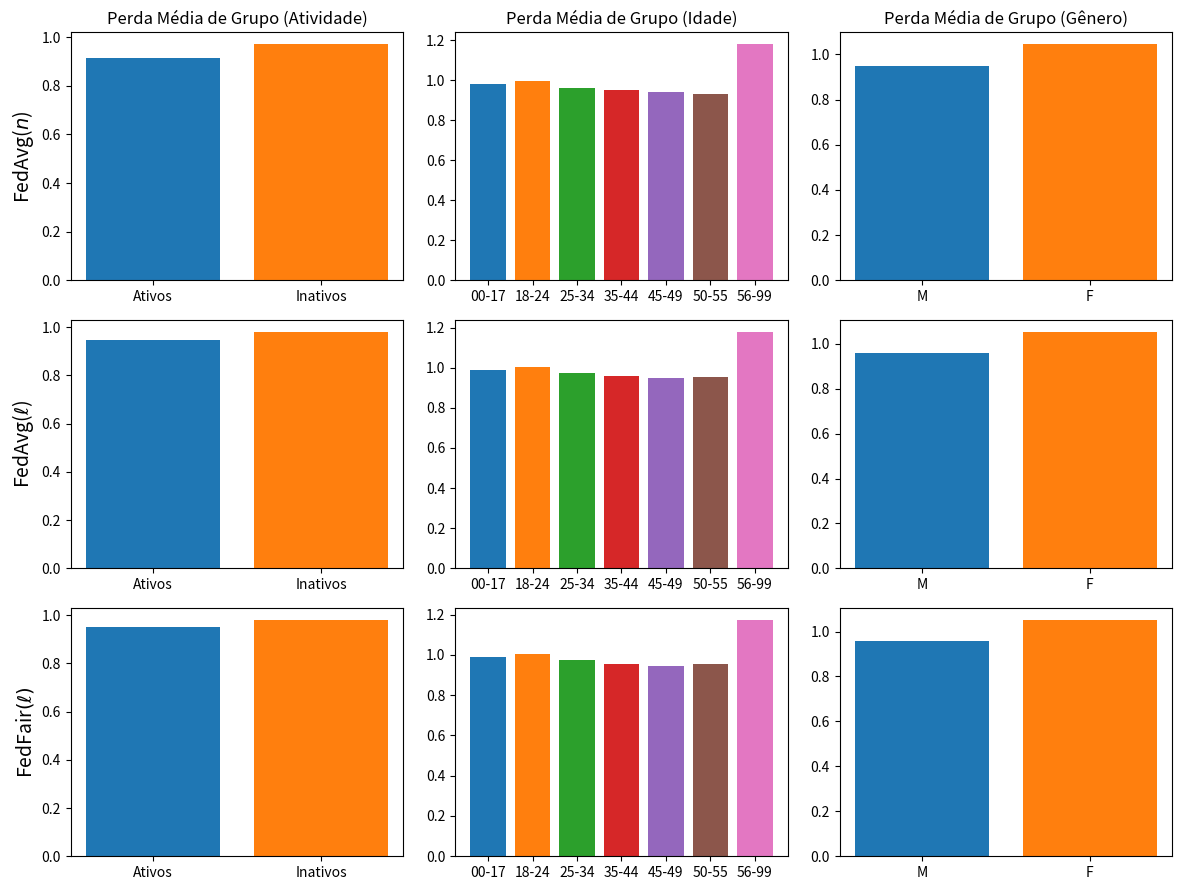

Write the Python code that produced this figure.
import matplotlib.pyplot as plt
import numpy as np

# --------------------------------------------------------------------------------------------
# FedAvg(n)
# --------------------------------------------------------------------------------------------

data_Losses_RgrpActivity_FedAvg = {
    "Round": list(range(0, 25)),
    "Ativos": [
        1.479313, 1.273700, 1.168308, 0.985945, 0.922177, 0.896140, 
        0.881847, 0.869754, 0.865043, 0.859253, 0.856975, 0.852791, 
        0.852514, 0.845835, 0.841925, 0.842219, 0.839903, 0.839515, 
        0.839883, 0.838362, 0.837754, 0.836531, 0.835979, 0.835729, 
        0.836408
    ],
    "Inativos": [
        1.394246, 1.237118, 1.150059, 1.007524, 0.963306, 0.945759, 
        0.936582, 0.930227, 0.927241, 0.924946, 0.924239, 0.923482, 
        0.923680, 0.922368, 0.922121, 0.922580, 0.923107, 0.923738, 
        0.924508, 0.924435, 0.924488, 0.924283, 0.924269, 0.924248, 
        0.924025
    ]
}

data_Losses_RgrpAge_FedAvg = {
    "Round": list(range(0, 25)),
    "00-17": [
        1.468893, 1.316791, 1.211457, 1.045997, 0.988080, 0.962615, 
        0.947162, 0.934961, 0.928676, 0.924374, 0.922650, 0.922183, 
        0.921167, 0.917009, 0.914563, 0.912871, 0.913086, 0.913706, 
        0.913182, 0.914922, 0.915806, 0.916320, 0.917203, 0.918393, 
        0.918494
    ],
    "18-24": [
        1.441373, 1.290819, 1.201946, 1.054241, 1.002116, 0.979662,
        0.967006, 0.957766, 0.953031, 0.948892, 0.946793, 0.944448,
        0.943807, 0.940604, 0.939217, 0.939602, 0.939446, 0.939741,
        0.940614, 0.940105, 0.940177, 0.939871, 0.939644, 0.939245,
        0.938712
    ],
    "25-34": [
        1.425823, 1.256660, 1.164371, 1.007923, 0.957669, 0.937867, 
        0.927771, 0.920008, 0.916768, 0.913238, 0.911886, 0.909962, 
        0.909989, 0.907065, 0.905640, 0.906142, 0.905837, 0.906204, 
        0.906905, 0.906526, 0.906567, 0.906003, 0.905755, 0.905558, 
        0.905446
    ],
    "35-44": [
        1.327453, 1.175104, 1.094573, 0.969520, 0.934694, 0.920930,
        0.913628, 0.909286, 0.907040, 0.906485, 0.906890, 0.907628,
        0.908396, 0.909112, 0.910437, 0.910795, 0.912142, 0.912882,
        0.913726, 0.913899, 0.913744, 0.913822, 0.914095, 0.914402,
        0.914352
    ],
    "45-49": [
        1.316173, 1.163818, 1.083012, 0.953986, 0.918744, 0.905660, 
        0.898881, 0.895647, 0.894665, 0.895007, 0.896170, 0.897963, 
        0.899202, 0.900858, 0.902879 ,0.903876, 0.906032, 0.907783,
        0.908383, 0.908752, 0.909073, 0.909130, 0.909204, 0.909538,
        0.909406
    ],
    "50-55": [
        1.430696, 1.230131, 1.129084, 0.964145, 0.917408, 0.903098, 
        0.897045, 0.891657, 0.888770, 0.886016, 0.885442, 0.882620, 
        0.882963, 0.880452, 0.879058, 0.880866, 0.879398, 0.878987, 
        0.880348, 0.878026, 0.876461, 0.875432, 0.874971, 0.874379,
        0.874501
    ],
    "56-99": [
        1.417082, 1.321895, 1.257558, 1.174018, 1.154228, 1.145134, 
        1.139323, 1.140032, 1.138655, 1.143036, 1.145640, 1.152108,
        1.152537, 1.158133, 1.160980, 1.158273, 1.163176, 1.165518,
        1.165361, 1.169665, 1.170854, 1.173478, 1.175839, 1.177829,
        1.178019
    ]
}

data_Losses_RgrpGender_FedAvg = {
    "Round": list(range(0, 25)),
    "M": [
        1.396886, 1.235448, 1.144062, 0.991679, 0.942558, 0.922970, 
        0.912748, 0.905407, 0.902244, 0.899388, 0.898436, 0.897275, 
        0.897444, 0.895274, 0.894520, 0.895026, 0.895221, 0.895791, 
        0.896499, 0.896343, 0.896485, 0.896184, 0.896081, 0.896054, 
        0.895942
    ],
    "F": [
        1.415898, 1.258143, 1.182107, 1.065392, 1.034138, 1.021848,
        1.015073, 1.010627, 1.007718, 1.006422, 1.006135, 1.005752,
        1.005887, 1.006097, 1.006557, 1.006761, 1.007580, 1.008073,
        1.008947, 1.008664, 1.008093, 1.007899, 1.008051, 1.007966,
        1.007625
    ]
}

# --------------------------------------------------------------------------------------------
# FedAvg(l)
# --------------------------------------------------------------------------------------------

data_Losses_RgrpActivity_FedCustom_LossIndv_1 = {
    "Round": list(range(0, 25)),
    "Ativos": [
        1.479313, 1.303438, 1.213300, 1.016622, 0.941302, 0.918649, 
        0.906391, 0.903483, 0.897353, 0.894835, 0.898980, 0.897149, 
        0.893002, 0.895679, 0.895549, 0.878958, 0.871627, 0.866579, 
        0.872101, 0.868880, 0.872034, 0.862558, 0.864477, 0.865376, 
        0.863235
    ],
    "Inativos": [
        1.394246, 1.257367, 1.180683, 1.020347, 0.966467, 0.949525,
        0.940549, 0.936993, 0.932519, 0.931028, 0.932953, 0.932793,
        0.931204, 0.933973, 0.934984, 0.928862, 0.927076, 0.927933,
        0.930717, 0.931077, 0.932713, 0.931367, 0.932074, 0.932350,
        0.935160
    ]
}

data_Losses_RgrpAge_FedCustom_LossIndv_1 = {
    "Round": list(range(0, 25)),
    "00-17": [
        1.468893, 1.336449, 1.242963, 1.056337, 0.989166, 0.965109, 
        0.952300, 0.944603, 0.936267, 0.931499, 0.932704, 0.930378, 
        0.928239, 0.923845, 0.921368, 0.917666, 0.921861, 0.927655, 
        0.924600, 0.934092, 0.935810, 0.934239, 0.928596, 0.931053, 
        0.940412
    ],
    "18-24": [
        1.441373, 1.310032, 1.232102, 1.066692, 1.003911, 0.982021,
        0.969945, 0.963860, 0.956762, 0.955109, 0.957577, 0.958072,
        0.954868, 0.956681, 0.956317, 0.947504, 0.943851, 0.943466,
        0.947489, 0.945664, 0.947361, 0.946329, 0.947541, 0.944106,
        0.945817
    ],
    "25-34": [
        1.425823, 1.278787, 1.197665, 1.023074, 0.962039, 0.943275, 
        0.933695, 0.930831, 0.925557, 0.923943, 0.926331, 0.926308,
        0.924269, 0.926552, 0.928080, 0.918204, 0.914070, 0.913081,
        0.918664, 0.918109, 0.919965, 0.914293, 0.916570, 0.916985,
        0.917199
    ],
    "35-44": [
        1.327453, 1.194999, 1.123645, 0.982100, 0.938855, 0.925580,
        0.917948, 0.914762, 0.911984, 0.910662, 0.911979, 0.911523,
        0.911111, 0.915882, 0.916915, 0.915528, 0.916275, 0.917676,
        0.918532, 0.919475, 0.921377, 0.923043, 0.922109, 0.923601,
        0.928789
    ],
    "45-49": [
        1.316173, 1.183329, 1.112385, 0.966023, 0.923662, 0.910899, 
        0.903772, 0.901018, 0.899862, 0.897932, 0.899194, 0.897602,
        0.897305, 0.898978, 0.900018, 0.900460, 0.905414, 0.911444,
        0.908887, 0.915537, 0.918337, 0.921451, 0.918938, 0.923135,
        0.930174
    ],
    "50-55": [
        1.430696, 1.259154, 1.173449, 0.992428, 0.934565, 0.921812, 
        0.915462, 0.914596, 0.912810, 0.912151, 0.915949, 0.913075,
        0.909577, 0.917805, 0.917017, 0.902080, 0.892480, 0.889569,
        0.894787, 0.885749, 0.885884, 0.886690, 0.887001, 0.887693,
        0.886110
    ],
    "56-99": [
        1.417082, 1.331726, 1.275517, 1.178991, 1.157436, 1.149305, 
        1.146474, 1.141994, 1.140430, 1.140656, 1.140940, 1.141540,
        1.142134, 1.144078, 1.146559, 1.154674, 1.161369, 1.171551,
        1.147857, 1.154684, 1.151422, 1.167538, 1.166850, 1.167404,
        1.185233
    ]
}

data_Losses_RgrpGender_FedCustom_LossIndv_1 = {
    "Round": list(range(0, 25)),
    "M": [
        1.396886, 1.256705, 1.176521, 1.006226, 0.947107, 0.928395,
        0.918244, 0.914580, 0.909812, 0.908118, 0.910453, 0.910153,
        0.908387, 0.910929, 0.912253, 0.904500, 0.901998, 0.902577,
        0.905877, 0.906138, 0.908472, 0.905097, 0.907027, 0.907140,
        0.909351
    ],
    "F": [
        1.415898, 1.277828, 1.210588, 1.077874, 1.037636, 1.025889,
        1.020559, 1.017700, 1.013819, 1.012782, 1.013849, 1.013632,
        1.011797, 1.015479, 1.014744, 1.011410, 1.010482, 1.010233,
        1.011914, 1.011314, 1.010619, 1.014623, 1.010687, 1.011884,
        1.015292
    ]
}

# ----------------------------------------------------------
# FedFair(l)
# ----------------------------------------------------------
data_Losses_RgrpActivity_FedCustom_LossGroup_Activity_7_lambda02 = {
    "Round": list(range(0, 25)),
    "Ativos": [
        1.479313, 1.303436, 1.213227, 1.016362, 0.940068, 0.918444,
        0.907499, 0.899263, 0.897208, 0.894004, 0.891888, 0.890052,
        0.892762, 0.895690, 0.894634, 0.880448, 0.884265, 0.880780,
        0.875709, 0.874048, 0.878665, 0.880592, 0.887977, 0.889496,
        0.877194
    ],
    "Inativos": [
        1.394246, 1.257366, 1.180622, 1.020295, 0.965884, 0.949465,
        0.940800, 0.934871, 0.932327, 0.930570, 0.929666, 0.929275,
        0.930515, 0.932616, 0.932845, 0.928441, 0.932318, 0.931618,
        0.930944, 0.931648, 0.934079, 0.934896, 0.936914, 0.937520,
        0.931170
    ]
}

data_Losses_RgrpAge_FedCustom_LossGroup_Age_7_lambda02 = {
    "Round": list(range(0, 25)),
    "00-17": [
        1.468893, 1.336215, 1.245376, 1.060750, 0.992381, 0.965537,
        0.952659, 0.943107, 0.937381, 0.936292, 0.933168, 0.933390,
        0.929656, 0.925753, 0.925305, 0.923476, 0.925601, 0.926765,
        0.924429, 0.936406, 0.930909, 0.923705, 0.920613, 0.916544,
        0.918259
    ],
    "18-24": [
        1.441373, 1.309798, 1.234643, 1.070155, 1.006698, 0.981740,
        0.969452, 0.961632, 0.956603, 0.955738, 0.954475, 0.958009,
        0.954749, 0.953950, 0.950482, 0.945568, 0.946460, 0.939626,
        0.943735, 0.946160, 0.948840, 0.950633, 0.958831, 0.948586,
        0.949653
    ],
    "25-34": [
        1.425823, 1.278522, 1.200455, 1.026498, 0.964498, 0.942734,
        0.933000, 0.928475, 0.925213, 0.923678, 0.921688, 0.924439,
        0.922427, 0.922599, 0.918885, 0.916025, 0.921148, 0.918566,
        0.923945, 0.922554, 0.920382, 0.921055, 0.927401, 0.919005,
        0.921915
    ],
    "35-44": [
        1.327453, 1.194762, 1.126050, 0.984777, 0.940849, 0.925995,
        0.918152, 0.913535, 0.911331, 0.909605, 0.909162, 0.910772,
        0.909021, 0.911420, 0.910289, 0.911242, 0.912947, 0.914675,
        0.914974, 0.915172, 0.917261, 0.917161, 0.920052, 0.921277,
        0.922881
    ],
    "45-49": [
        1.316173, 1.183092, 1.114974, 0.968702, 0.925208, 0.911180,
        0.904000, 0.899730, 0.898765, 0.896811, 0.896768, 0.897638,
        0.895549, 0.898039, 0.895681, 0.897709, 0.902800, 0.907537,
        0.909400, 0.913454, 0.916679, 0.912633, 0.911011, 0.914751,
        0.913346
    ],
    "50-55": [
        1.430696, 1.258807, 1.176648, 0.996408, 0.936833, 0.920677,
        0.913329, 0.908922, 0.908280, 0.907311, 0.906430, 0.911747,
        0.905873, 0.909461, 0.900316, 0.893703, 0.898144, 0.889659,
        0.894586, 0.881772, 0.881552, 0.886521, 0.905207, 0.897584,
        0.901206
    ],
    "56-99": [
        1.417082, 1.331603, 1.276474, 1.179345, 1.157719, 1.150700,
        1.147472, 1.145599, 1.142732, 1.143310, 1.146368, 1.143572,
        1.144282, 1.147708, 1.153103, 1.157998, 1.153782, 1.165031,
        1.144918, 1.148986, 1.149932, 1.143036, 1.127179, 1.143158,
        1.142802
    ]
}

data_Losses_RgrpGender_FedCustom_LossGroup_Gender_7_lambda02 = {
    "Round": list(range(0, 25)),
    "M": [
        1.396886, 1.256641, 1.178438, 1.008708, 0.948019, 0.927730,
        0.918628, 0.913097, 0.907900, 0.905592, 0.906314, 0.906106,
        0.905404, 0.903572, 0.905934, 0.905380, 0.901914, 0.903021,
        0.904211, 0.905859, 0.907083, 0.907435, 0.905539, 0.907948,
        0.918240
    ],
    "F": [
        1.415898, 1.277768, 1.212353, 1.079727, 1.038657, 1.026256,
        1.021075, 1.016939, 1.012535, 1.010504, 1.010841, 1.012569,
        1.010964, 1.006919, 1.008743, 1.010525, 1.010795, 1.009310,
        1.010136, 1.011169, 1.009598, 1.010290, 1.010104, 1.009699,
        1.010127
    ]
}

# --------------------------------------------------------------------------------------------


import matplotlib.pyplot as plt
import numpy as np

# Supondo que os dados foram carregados previamente
# data_Losses_RgrpActivity_FedAvg, data_Losses_RgrpAge_FedAvg, data_Losses_RgrpGender_FedAvg
# data_Losses_RgrpActivity_FedCustom_LossIndv_1, data_Losses_RgrpAge_FedCustom_LossIndv_1, data_Losses_RgrpGender_FedCustom_LossIndv_1
# data_Losses_RgrpActivity_FedCustom_LossGroup_Activity_7_lambda02, data_Losses_RgrpAge_FedCustom_LossGroup_Age_7_lambda02, data_Losses_RgrpGender_FedCustom_LossGroup_Gender_7_lambda02

# Criação da figura e dos subplots
fig, ((ax1, ax2, ax3), (ax4, ax5, ax6), (ax7, ax8, ax9)) = plt.subplots(3, 3, figsize=(12, 9))

# Subplot 1
ax1.bar("Ativos", np.mean(data_Losses_RgrpActivity_FedAvg["Ativos"]), label="Ativos")
ax1.bar("Inativos", np.mean(data_Losses_RgrpActivity_FedAvg["Inativos"]), label="Inativos")
ax1.set_ylabel(r"FedAvg($n$)", fontsize=14)
ax1.set_title(r"Perda Média de Grupo (Atividade)")

# Subplot 2
age_labels = ["00-17", "18-24", "25-34", "35-44", "45-49", "50-55", "56-99"]
for label in age_labels:
    ax2.bar(label, np.mean(data_Losses_RgrpAge_FedAvg[label]), label=label)
ax2.set_title(r"Perda Média de Grupo (Idade)")

# Subplot 3
ax3.bar("M", np.mean(data_Losses_RgrpGender_FedAvg["M"]), label="M")
ax3.bar("F", np.mean(data_Losses_RgrpGender_FedAvg["F"]), label="F")
ax3.set_title(r"Perda Média de Grupo (Gênero)")

# Subplot 4
ax4.bar("Ativos", np.mean(data_Losses_RgrpActivity_FedCustom_LossIndv_1["Ativos"]), label="Ativos")
ax4.bar("Inativos", np.mean(data_Losses_RgrpActivity_FedCustom_LossIndv_1["Inativos"]), label="Inativos")
ax4.set_ylabel(r"FedAvg($\ell$)", fontsize=14)

# Subplot 5
for label in age_labels:
    ax5.bar(label, np.mean(data_Losses_RgrpAge_FedCustom_LossIndv_1[label]), label=label)

# Subplot 6
ax6.bar("M", np.mean(data_Losses_RgrpGender_FedCustom_LossIndv_1["M"]), label="M")
ax6.bar("F", np.mean(data_Losses_RgrpGender_FedCustom_LossIndv_1["F"]), label="F")

# Subplot 7
ax7.bar("Ativos", np.mean(data_Losses_RgrpActivity_FedCustom_LossGroup_Activity_7_lambda02["Ativos"]), label="Ativos")
ax7.bar("Inativos", np.mean(data_Losses_RgrpActivity_FedCustom_LossGroup_Activity_7_lambda02["Inativos"]), label="Inativos")
ax7.set_ylabel(r"FedFair$(\ell)$", fontsize=14)

# Subplot 8
for label in age_labels:
    ax8.bar(label, np.mean(data_Losses_RgrpAge_FedCustom_LossGroup_Age_7_lambda02[label]), label=label)

# Subplot 9
ax9.bar("M", np.mean(data_Losses_RgrpGender_FedCustom_LossGroup_Gender_7_lambda02["M"]), label="M")
ax9.bar("F", np.mean(data_Losses_RgrpGender_FedCustom_LossGroup_Gender_7_lambda02["F"]), label="F")

# Ajustar espaçamento entre subplots
plt.subplots_adjust(hspace=0.8, wspace=0.5)
plt.tight_layout()
plt.show()
